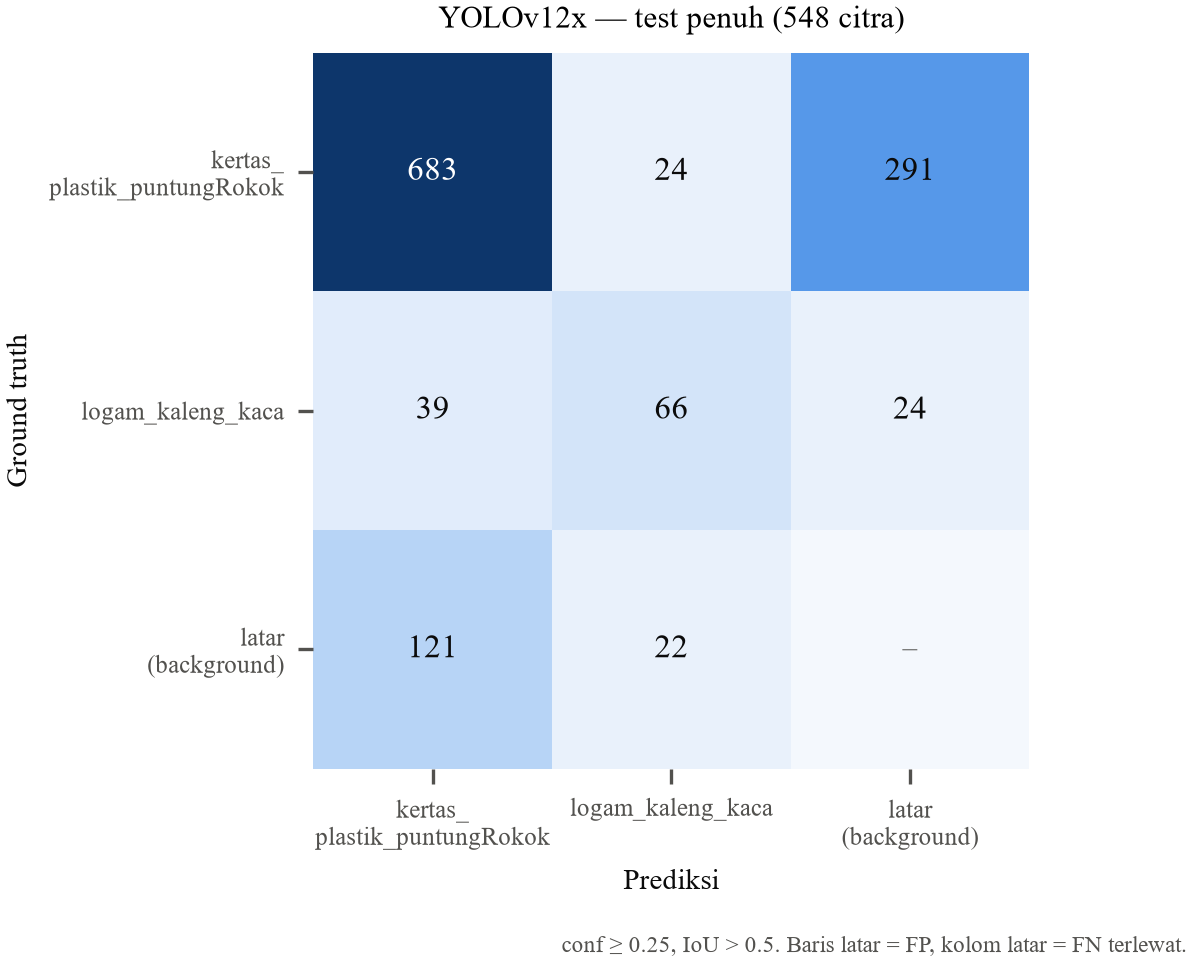

The data file committed next to this chart (first rows):
, pred kertas_plastik_puntungRokok, pred logam_kaleng_kaca, pred latar
GT kertas_plastik_puntungRokok, 683, 24, 291
GT logam_kaleng_kaca, 39, 66, 24
GT latar, 121, 22, 0
